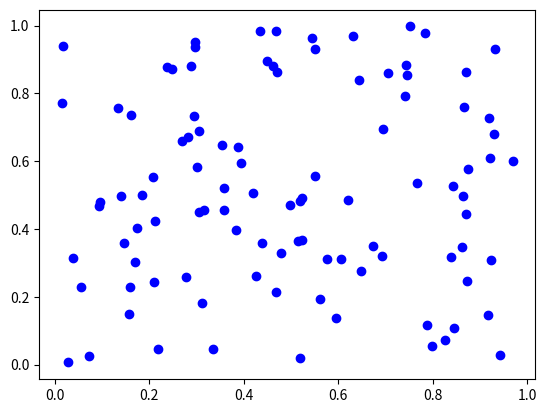

Write Python code to recreate this figure. (Note: this script raises an exception after producing the figure.)
import numpy as np


def farthest_point_sampling(pc: np.ndarray, n_points: int) -> np.ndarray:
	"""
	FPS implementation
	:param pc: points with shape (n, ~), ~ means any values, n is the number of points
	:param n_points: the number of points to be samples
	:return: index of sampled points in the original points set
	"""
	n = pc.shape[0]
	# 采样点向量，存储的是被采样的点在原矩阵中的列索引位置
	# 称作被选点集
	sampled_index = np.zeros(n_points, dtype=np.int)
	# 第一个采样点通过随机的方法得到
	farthest = np.random.randint(0, n)
	# 存储初始的距离
	distance = np.ones(n) * 1e10
	for i in range(n_points):
		# 找到了最远点，把它放进存放被采样点的集合中
		sampled_index[i] = farthest
		# 计算这个点和所有点的距离
		# 先取出这个参考点的值
		point_ref = pc[farthest]
		# 算出距离，但是不开根号，节省运算
		dist = np.sum((pc - point_ref) ** 2, axis=1)
		mask = dist < distance
		# 只有当mask对应位置==True，才会用dist里面的对应位置的距离更新distance对应位置的距离
		# 因为每次的dist都是剩余点与参考点的最新的距离，而distance中的距离是与被选中的点的点集的距离
		# 这样的话，distance中的值则是每个点到被选点集的距离
		# 更新相应距离，找到剩余点到以有点集的最短距离
		distance[mask] = dist[mask]
		# 选择下一个进入被选点集的点
		farthest = distance.argmax(axis=-1)

	return sampled_index


# Module testing
if __name__ == '__main__':
	# test this function
	import matplotlib.pyplot as plt

	# randomly generating 100 points (x, y)
	points = np.random.rand(100, 2)
	plt.scatter(points[:, 0], points[:, 1], c='blue')
	# use FPS to sample 8 points
	sample_id = farthest_point_sampling(points, 8)
	points_sampled = points[sample_id, :]
	plt.scatter(points_sampled[:, 0], points_sampled[:, 1], c='red')
	plt.show()
